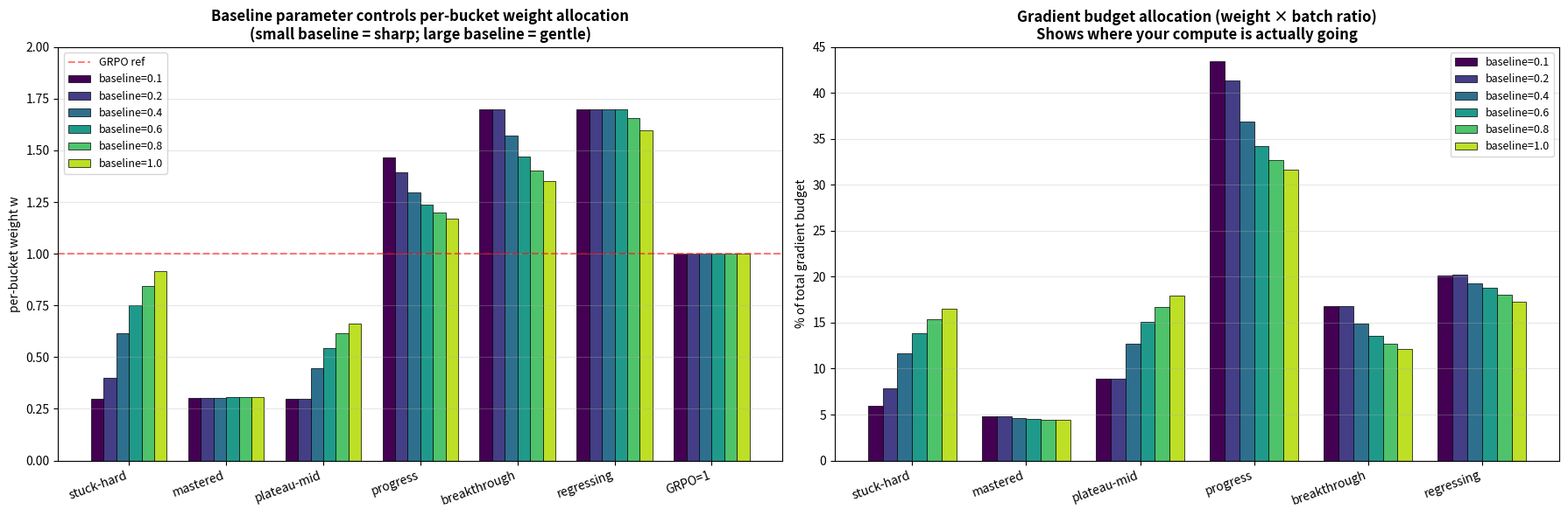

Reproduce this figure in Python. (Note: this script raises an exception after producing the figure.)
"""Show how baseline parameter controls per-bucket weight ratios"""
import numpy as np
import matplotlib.pyplot as plt

OUTDIR = '/mnt/tidal-alsh01/dataset/perceptionVLM/yanyi/paper/code/verl/examples/lp_grpo_trainer/w_analysis'

BUCKETS = [
    ('stuck-hard',    0.05, 0.05, '#34495e'),
    ('mastered',      0.85, 0.95, '#95a5a6'),
    ('plateau-mid',   0.50, 0.50, '#e67e22'),
    ('progress',      0.30, 0.50, '#3498db'),
    ('breakthrough',  0.10, 0.45, '#27ae60'),
    ('regressing',    0.50, 0.20, '#9b59b6'),
]

# Real batch distribution from user's data (step 200-221)
BATCH_RATIOS = {
    'stuck-hard':     0.20,
    'mastered':       0.16,
    'plateau-mid':    0.30,  # mid-range plateau
    'progress':       0.30,
    'breakthrough':   0.10,
    'regressing':     0.12,
}

def v_min_with_baseline(p_0, p_t, baseline, amp_strength=1.0):
    movement = np.tanh(5 * np.abs(p_t - p_0))
    difficulty = (1 - p_t) ** 0.5
    return (baseline + amp_strength * movement) * difficulty

def compute_bucket_weights(baseline, amp_strength=1.0):
    # Simulate batch
    np.random.seed(42)
    B = 256
    p_0s = np.random.beta(1.5, 2.5, B)
    p_ts = np.clip(p_0s + np.random.normal(0.08, 0.15, B), 0.02, 0.98)
    useful = (p_ts > 0.05) & (p_ts < 0.95)
    raws = np.array([v_min_with_baseline(p_0s[i], p_ts[i], baseline, amp_strength) for i in range(B)])
    Z = raws[useful].mean()

    weights = {}
    for bname, bp0, bpt, _ in BUCKETS:
        raw = v_min_with_baseline(bp0, bpt, baseline, amp_strength)
        weights[bname] = np.clip(raw / Z, 0.3, 1.7)
    return weights

# Plot bucket weights for different baseline values
fig, axes = plt.subplots(1, 2, figsize=(18, 6))

baselines = [0.1, 0.2, 0.4, 0.6, 0.8, 1.0]
colors = plt.cm.viridis(np.linspace(0, 0.9, len(baselines)))

ax = axes[0]
x = np.arange(len(BUCKETS) + 1)  # +1 for GRPO ref
bucket_names = [b[0] for b in BUCKETS] + ['GRPO=1']

bar_width = 0.13
for idx, (baseline, color) in enumerate(zip(baselines, colors)):
    weights = compute_bucket_weights(baseline)
    ys = [weights[b[0]] for b in BUCKETS] + [1.0]
    offset = (idx - len(baselines)/2 + 0.5) * bar_width
    bars = ax.bar(x + offset, ys, bar_width, color=color,
                  label=f'baseline={baseline}', edgecolor='black', linewidth=0.5)

ax.axhline(1.0, color='red', linestyle='--', alpha=0.5, label='GRPO ref')
ax.set_xticks(x)
ax.set_xticklabels(bucket_names, rotation=20, ha='right')
ax.set_ylabel('per-bucket weight w')
ax.set_title(f'Baseline parameter controls per-bucket weight allocation\n'
             '(small baseline = sharp; large baseline = gentle)',
             fontsize=12, fontweight='bold')
ax.legend(fontsize=9, loc='upper left')
ax.grid(axis='y', alpha=0.3)
ax.set_ylim(0, 2)

# Second panel: gradient budget allocation per bucket (weight × batch ratio)
ax = axes[1]
for idx, (baseline, color) in enumerate(zip(baselines, colors)):
    weights = compute_bucket_weights(baseline)
    # Weight × ratio = "gradient share" for this bucket
    shares = [weights[b[0]] * BATCH_RATIOS[b[0]] for b in BUCKETS]
    total = sum(shares)
    shares_pct = [s / total * 100 for s in shares]

    offset = (idx - len(baselines)/2 + 0.5) * bar_width
    bars = ax.bar(x[:6] + offset, shares_pct, bar_width, color=color,
                  label=f'baseline={baseline}', edgecolor='black', linewidth=0.5)

ax.set_xticks(x[:6])
ax.set_xticklabels(bucket_names[:6], rotation=20, ha='right')
ax.set_ylabel('% of total gradient budget')
ax.set_title('Gradient budget allocation (weight × batch ratio)\n'
             'Shows where your compute is actually going',
             fontsize=12, fontweight='bold')
ax.legend(fontsize=9, loc='upper right')
ax.grid(axis='y', alpha=0.3)
ax.set_ylim(0, 45)

plt.tight_layout()
plt.savefig(f'{OUTDIR}/fig_baseline_bucket_tuning.png', dpi=120, bbox_inches='tight')
plt.close()
print(f"Saved fig_baseline_bucket_tuning.png")

# Print recommended setting
print("\n=== Recommended baseline analysis ===")
print(f"{'baseline':>10} {'plat-mid':>10} {'breakthrough':>13} {'ratio break/plat':>17}")
for b in [0.1, 0.2, 0.4, 0.6, 0.8, 1.0]:
    w = compute_bucket_weights(b)
    ratio = w['breakthrough'] / w['plateau-mid']
    print(f"{b:>10} {w['plateau-mid']:>10.3f} {w['breakthrough']:>13.3f} {ratio:>17.2f}")
